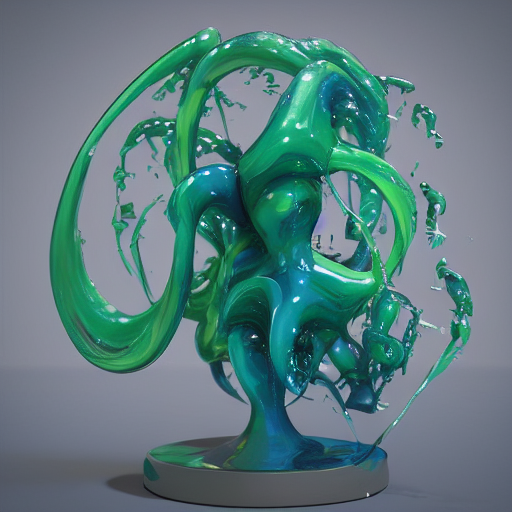
Generation parameters embedded in this image by AUTOMATIC1111 Stable Diffusion web UI or a fork of it (Forge, ...) (PNG 'parameters' text chunk):
modern art, avant garde, render, raytraced, 3d art, sculpture, conceptual art, gooey, liquid simulation, metaball, abstract art, anime girl figurine, anime figure, figurine, pinup, drag queen, drag race, model, runway, behance, modelstation
Negative prompt: low quality, thumbnail, watermark, naked, nude, ugly, fat
Steps: 150, Sampler: Euler a, CFG scale: 7, Seed: 51058419, Size: 512x512, Model hash: e1441589a6, Model: v1-5-pruned, Version: v1.3.1